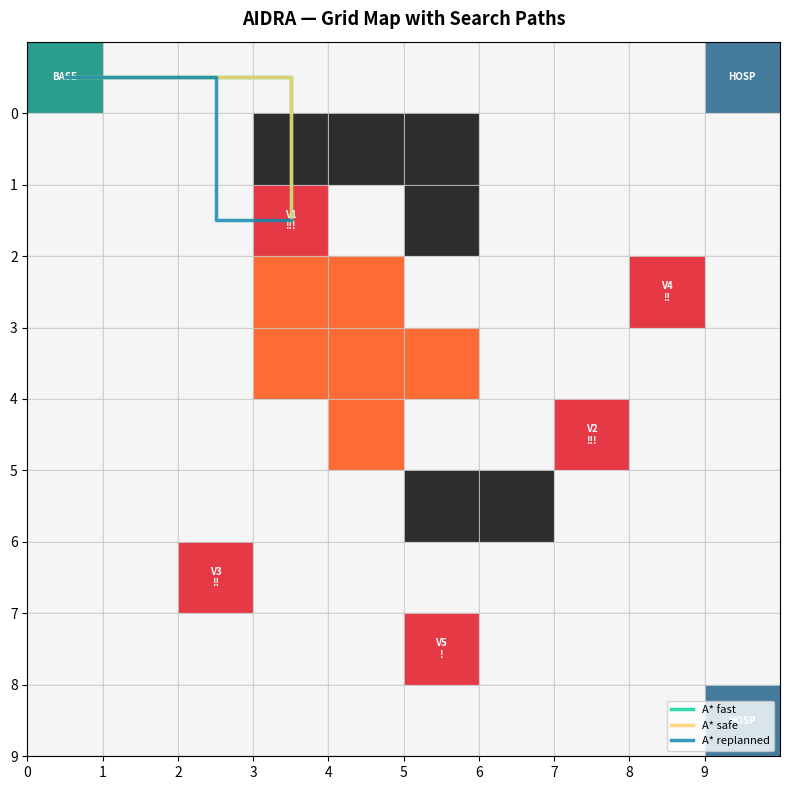

Write Python code to recreate this figure.
"""
AIDRA - Step 1: Grid Environment & Search Algorithms
=====================================================
This file sets up:
  - The grid map (10x10) with victims, hazard zones, blocked roads
  - The intelligent agent and environment model
  - Search algorithms: BFS, DFS, Greedy Best-First, A*
"""

import heapq
from collections import deque
import matplotlib.pyplot as plt
import matplotlib.patches as mpatches
import numpy as np

# ─────────────────────────────────────────
# 1. CONSTANTS — cell types on the grid
# ─────────────────────────────────────────
EMPTY    = 0
BLOCKED  = 1   # wall / rubble — impassable
HAZARD   = 2   # high-risk zone (fire/aftershock) — passable but costly
VICTIM   = 3
BASE     = 4
HOSPITAL = 5

# ─────────────────────────────────────────
# 2. ENVIRONMENT — the 10×10 grid map
# ─────────────────────────────────────────
class DisasterEnvironment:
    def __init__(self):
        self.rows = 10
        self.cols = 10

        # Build base grid
        self.grid = np.zeros((self.rows, self.cols), dtype=int)

        # --- Fixed locations ---
        self.base_pos     = (0, 0)          # rescue base (top-left)
        self.hospitals    = [(0, 9), (9, 9)] # two medical centres

        # --- 5 Victims: (row, col, severity, name) ---
        # severity: 'critical', 'moderate', 'minor'
        self.victims = [
            {"id": 1, "pos": (2, 3), "severity": "critical", "name": "V1"},
            {"id": 2, "pos": (5, 7), "severity": "critical", "name": "V2"},
            {"id": 3, "pos": (7, 2), "severity": "moderate", "name": "V3"},
            {"id": 4, "pos": (3, 8), "severity": "moderate", "name": "V4"},
            {"id": 5, "pos": (8, 5), "severity": "minor",    "name": "V5"},
        ]

        # --- Hazard zones (high risk: fire / aftershock) ---
        self.hazard_cells = {(3,3),(3,4),(4,3),(4,4),(4,5),(5,4)}

        # --- Initially blocked roads ---
        self.blocked_cells = {(1,5),(2,5),(6,5),(6,6)}

        # --- Dynamic state ---
        self.dynamic_blocked = set()   # roads blocked mid-mission
        self.rescued = set()           # victim IDs already rescued

        self._build_grid()

    def _build_grid(self):
        """Refresh the numpy grid from current state."""
        self.grid[:] = EMPTY
        for r, c in self.hazard_cells:
            self.grid[r][c] = HAZARD
        for r, c in self.blocked_cells | self.dynamic_blocked:
            self.grid[r][c] = BLOCKED
        for v in self.victims:
            if v["id"] not in self.rescued:
                r, c = v["pos"]
                self.grid[r][c] = VICTIM
        r, c = self.base_pos
        self.grid[r][c] = BASE
        for r, c in self.hospitals:
            self.grid[r][c] = HOSPITAL

    def is_passable(self, pos):
        r, c = pos
        if r < 0 or r >= self.rows or c < 0 or c >= self.cols:
            return False
        return self.grid[r][c] != BLOCKED

    def get_neighbors(self, pos):
        """4-directional movement."""
        r, c = pos
        candidates = [(r-1,c),(r+1,c),(r,c-1),(r,c+1)]
        return [p for p in candidates if self.is_passable(p)]

    def move_cost(self, pos, avoid_hazard=False):
        """
        Cost to enter a cell.
        avoid_hazard=True → hazard cells cost 10x (risk-averse route)
        avoid_hazard=False → hazard cells cost 1 (fastest route)
        """
        r, c = pos
        if self.grid[r][c] == HAZARD:
            return 10 if avoid_hazard else 1
        return 1

    def trigger_dynamic_event(self, new_blocked):
        """Simulate a mid-mission road blockage."""
        self.dynamic_blocked.update(new_blocked)
        self._build_grid()
        print(f"\n⚠️  DYNAMIC EVENT: Roads blocked at {new_blocked} — replanning required!")

    def mark_rescued(self, victim_id):
        self.rescued.add(victim_id)
        self._build_grid()


# ─────────────────────────────────────────
# 3. SEARCH ALGORITHMS
# ─────────────────────────────────────────

def reconstruct_path(came_from, start, goal):
    path = []
    node = goal
    while node != start:
        path.append(node)
        node = came_from[node]
    path.append(start)
    return list(reversed(path))


def bfs(env, start, goal, avoid_hazard=False):
    """Breadth-First Search — finds shortest path (fewest hops)."""
    frontier = deque([start])
    came_from = {start: None}
    nodes_expanded = 0

    while frontier:
        current = frontier.popleft()
        nodes_expanded += 1
        if current == goal:
            path = reconstruct_path(came_from, start, goal)
            cost = sum(env.move_cost(p, avoid_hazard) for p in path[1:])
            return {"path": path, "cost": cost, "nodes_expanded": nodes_expanded, "algorithm": "BFS"}
        for nb in env.get_neighbors(current):
            if nb not in came_from:
                came_from[nb] = current
                frontier.append(nb)
    return None  # no path found


def dfs(env, start, goal, avoid_hazard=False):
    """Depth-First Search — not optimal, but fast to implement."""
    frontier = [start]
    came_from = {start: None}
    nodes_expanded = 0

    while frontier:
        current = frontier.pop()
        nodes_expanded += 1
        if current == goal:
            path = reconstruct_path(came_from, start, goal)
            cost = sum(env.move_cost(p, avoid_hazard) for p in path[1:])
            return {"path": path, "cost": cost, "nodes_expanded": nodes_expanded, "algorithm": "DFS"}
        for nb in env.get_neighbors(current):
            if nb not in came_from:
                came_from[nb] = current
                frontier.append(nb)
    return None


def manhattan(a, b):
    return abs(a[0]-b[0]) + abs(a[1]-b[1])


def greedy_best_first(env, start, goal, avoid_hazard=False):
    """Greedy Best-First — uses heuristic only, not cost-aware."""
    frontier = [(manhattan(start, goal), start)]
    came_from = {start: None}
    nodes_expanded = 0

    while frontier:
        _, current = heapq.heappop(frontier)
        nodes_expanded += 1
        if current == goal:
            path = reconstruct_path(came_from, start, goal)
            cost = sum(env.move_cost(p, avoid_hazard) for p in path[1:])
            return {"path": path, "cost": cost, "nodes_expanded": nodes_expanded, "algorithm": "Greedy"}
        for nb in env.get_neighbors(current):
            if nb not in came_from:
                came_from[nb] = current
                heapq.heappush(frontier, (manhattan(nb, goal), nb))
    return None


def astar(env, start, goal, avoid_hazard=False):
    """A* — optimal + heuristic guided. Best of both worlds."""
    g_cost = {start: 0}
    frontier = [(manhattan(start, goal), start)]
    came_from = {start: None}
    nodes_expanded = 0

    while frontier:
        f, current = heapq.heappop(frontier)
        nodes_expanded += 1
        if current == goal:
            path = reconstruct_path(came_from, start, goal)
            cost = g_cost[goal]
            return {"path": path, "cost": cost, "nodes_expanded": nodes_expanded, "algorithm": "A*"}
        for nb in env.get_neighbors(current):
            new_g = g_cost[current] + env.move_cost(nb, avoid_hazard)
            if nb not in g_cost or new_g < g_cost[nb]:
                g_cost[nb] = new_g
                came_from[nb] = current
                f_score = new_g + manhattan(nb, goal)
                heapq.heappush(frontier, (f_score, nb))
    return None


# ─────────────────────────────────────────
# 4. VISUALISATION
# ─────────────────────────────────────────

def visualise_grid(env, paths=None, title="AIDRA — Disaster Grid"):
    fig, ax = plt.subplots(figsize=(8, 8))
    color_map = {
        EMPTY:    "#f5f5f5",
        BLOCKED:  "#2d2d2d",
        HAZARD:   "#ff6b35",
        VICTIM:   "#e63946",
        BASE:     "#2a9d8f",
        HOSPITAL: "#457b9d",
    }

    for r in range(env.rows):
        for c in range(env.cols):
            val = env.grid[r][c]
            color = color_map.get(val, "#ffffff")
            rect = plt.Rectangle([c, env.rows-1-r], 1, 1,
                                  facecolor=color, edgecolor="#cccccc", linewidth=0.5)
            ax.add_patch(rect)

    # Label victims
    for v in env.victims:
        if v["id"] not in env.rescued:
            r, c = v["pos"]
            sev_symbol = {"critical": "!!!", "moderate": "!!", "minor": "!"}[v["severity"]]
            ax.text(c+0.5, env.rows-1-r+0.5, f"{v['name']}\n{sev_symbol}",
                    ha='center', va='center', fontsize=7, color='white', fontweight='bold')

    # Label base & hospitals
    br, bc = env.base_pos
    ax.text(bc+0.5, env.rows-1-br+0.5, "BASE", ha='center', va='center',
            fontsize=7, color='white', fontweight='bold')
    for hr, hc in env.hospitals:
        ax.text(hc+0.5, env.rows-1-hr+0.5, "HOSP", ha='center', va='center',
                fontsize=7, color='white', fontweight='bold')

    # Draw paths
    path_colors = ["#06d6a0", "#ffd166", "#118ab2", "#ef476f"]
    if paths:
        for i, (result, label) in enumerate(paths):
            if result and result["path"]:
                color = path_colors[i % len(path_colors)]
                xs = [c+0.5 for r, c in result["path"]]
                ys = [env.rows-1-r+0.5 for r, c in result["path"]]
                ax.plot(xs, ys, color=color, linewidth=2.5, label=label, zorder=5, alpha=0.85)

    # Legend
    legend_patches = [
        mpatches.Patch(color=color_map[EMPTY],    label="Empty"),
        mpatches.Patch(color=color_map[BLOCKED],  label="Blocked"),
        mpatches.Patch(color=color_map[HAZARD],   label="Hazard zone"),
        mpatches.Patch(color=color_map[VICTIM],   label="Victim"),
        mpatches.Patch(color=color_map[BASE],     label="Base"),
        mpatches.Patch(color=color_map[HOSPITAL], label="Hospital"),
    ]
    ax.legend(handles=legend_patches, loc='upper right', fontsize=8)
    if paths:
        ax.legend(loc='lower right', fontsize=8)

    ax.set_xlim(0, env.cols)
    ax.set_ylim(0, env.rows)
    ax.set_xticks(range(env.cols))
    ax.set_yticks(range(env.rows))
    ax.set_xticklabels(range(env.cols))
    ax.set_yticklabels(range(env.rows-1, -1, -1))
    ax.set_title(title, fontsize=13, fontweight='bold', pad=12)
    ax.grid(True, linewidth=0.3, alpha=0.5)
    plt.tight_layout()
    return fig


# ─────────────────────────────────────────
# 5. RUN DEMO
# ─────────────────────────────────────────

if __name__ == "__main__":
    env = DisasterEnvironment()

    print("=" * 55)
    print("  AIDRA — Step 1: Grid & Search Demo")
    print("=" * 55)
    print(f"Grid size : {env.rows}x{env.cols}")
    print(f"Victims   : {len(env.victims)}")
    print(f"Hazards   : {len(env.hazard_cells)} cells")
    print(f"Blocked   : {len(env.blocked_cells)} roads")

    # Pick victim 1 (critical) → nearest hospital
    v1_pos   = env.victims[0]["pos"]   # (2,3)
    hospital = env.hospitals[0]        # (0,9)

    print(f"\nRoute: Base {env.base_pos} → Victim V1 {v1_pos}")
    print("-" * 55)

    start = env.base_pos
    goal  = v1_pos

    results = {
        "BFS":    bfs(env, start, goal, avoid_hazard=False),
        "DFS":    dfs(env, start, goal, avoid_hazard=False),
        "Greedy": greedy_best_first(env, start, goal, avoid_hazard=False),
        "A*":     astar(env, start, goal, avoid_hazard=False),
    }

    print(f"\n{'Algorithm':<10} {'Cost':>6} {'Nodes expanded':>16} {'Path length':>12}")
    print("-" * 48)
    for name, r in results.items():
        if r:
            print(f"{name:<10} {r['cost']:>6} {r['nodes_expanded']:>16} {len(r['path']):>12}")
        else:
            print(f"{name:<10}  No path found")

    # Show trade-off: A* with risk-avoidance vs speed
    print("\n--- Trade-off: Time vs Risk (A*) ---")
    fast   = astar(env, start, goal, avoid_hazard=False)
    safe   = astar(env, start, goal, avoid_hazard=True)
    if fast and safe:
        print(f"Fast route (ignore hazards): cost={fast['cost']}, path={fast['path']}")
        print(f"Safe route (avoid hazards):  cost={safe['cost']}, path={safe['path']}")
        decision = "FAST" if fast["cost"] < safe["cost"] else "SAFE"
        print(f"→ Agent decision: {decision} route selected")
        print(f"  Justification: victim is {'critical' if True else 'minor'} → time priority")

    # Dynamic event: block a road mid-mission
    print("\n--- Dynamic Event Test ---")
    env.trigger_dynamic_event({(1, 3), (1, 4)})
    replan = astar(env, start, goal, avoid_hazard=False)
    if replan:
        print(f"Replanned route: cost={replan['cost']}, path={replan['path']}")
    else:
        print("No path found after blockage — escalating!")

    # Save grid visualisation
    fig = visualise_grid(
        env,
        paths=[
            (fast,   "A* fast"),
            (safe,   "A* safe"),
            (replan, "A* replanned"),
        ],
        title="AIDRA — Grid Map with Search Paths"
    )
    fig.savefig("aidra_grid.png", dpi=150, bbox_inches='tight')
    print(" Grid saved to aidra_grid.png")
    print("Step 1 complete! Next: CSP solver (ambulance allocation)")
